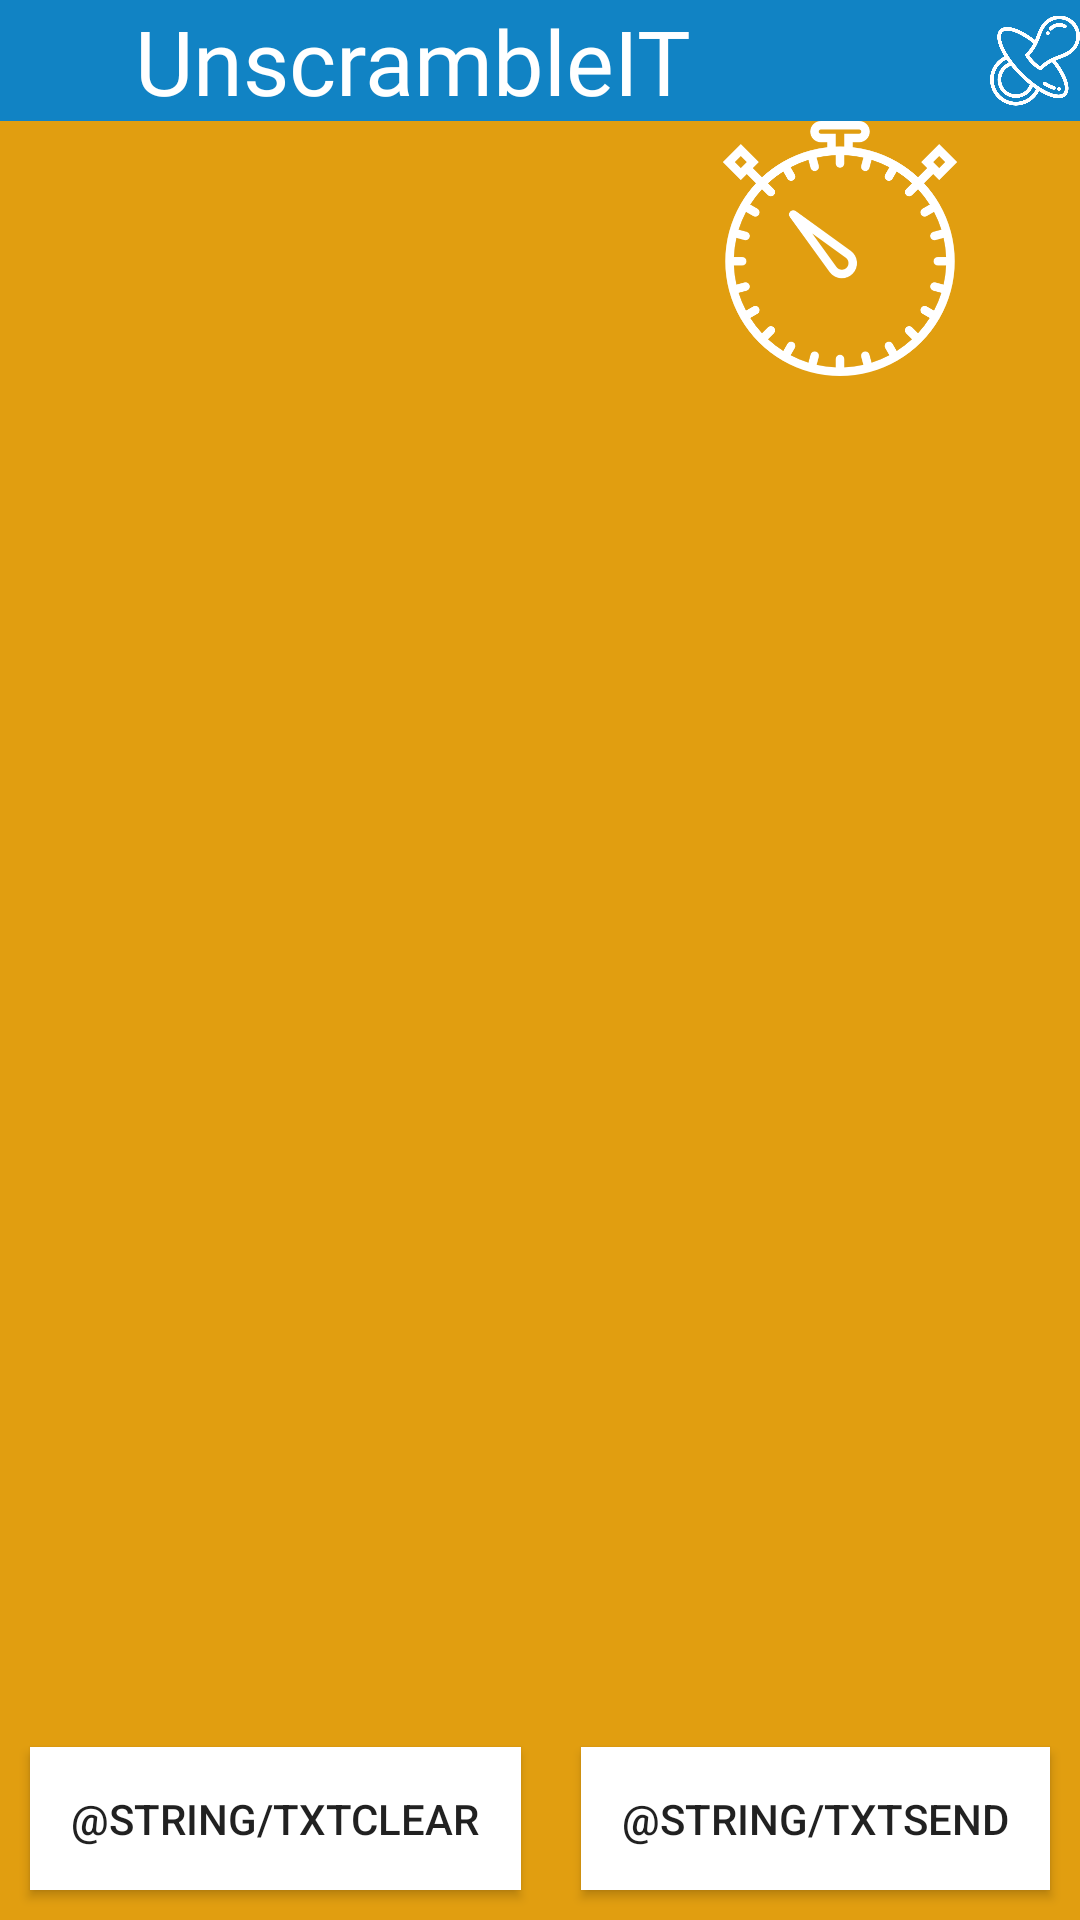

Write the Android layout XML for this screen, with the resource values it uses.
<!-- AndroidManifest.xml: application theme AppTheme -->
<!-- res/layout/activity_unscramble_it_beginner_level1.xml -->
<?xml version="1.0" encoding="utf-8"?>
<LinearLayout xmlns:android="http://schemas.android.com/apk/res/android"
  xmlns:app="http://schemas.android.com/apk/res-auto"
  xmlns:tools="http://schemas.android.com/tools"
  android:layout_width="match_parent"
  android:layout_height="match_parent"
  android:orientation="vertical"
  android:background="@color/yellow_AppBackground"
  tools:context=".view.activities.UnscrambleIT_beginner_level1">

  <LinearLayout
    android:layout_width="match_parent"
    android:layout_height="wrap_content"
    android:background="@color/blue_AppNameBackground">

    <TextView
        android:id="@+id/txtLevelName"
        android:layout_width="350dp"
        android:layout_height="wrap_content"
        android:layout_gravity="center_horizontal"
        android:layout_marginLeft="45dp"
        android:fontFamily="@font/monoton"
        android:layout_weight="1"
        android:background="@color/blue_AppNameBackground"
        android:text="@string/app_name"
        android:textAlignment="textStart"
        android:textColor="@color/white_AppName"
        android:textSize="30dp" />

    <ImageView
      android:id="@+id/imgBeginners2"
      android:layout_width="wrap_content"
      android:layout_height="match_parent"
      android:layout_gravity="center"
      android:layout_weight="1"
      android:adjustViewBounds="true"
      android:elevation="55dp"
      android:maxWidth="95dp"
      android:maxHeight="95dp"
      android:scaleType="fitCenter"
      android:src="@drawable/beginner" />

  </LinearLayout>

  <LinearLayout
      android:layout_width="match_parent"
      android:layout_height="261dp"
      android:id="@+id/imgLevel">

    <ImageView
        android:id="@+id/imgStopWatch"
        android:layout_width="85dp"
        android:layout_height="85dp"
        android:layout_marginLeft="200dp"
        android:layout_gravity="top"
        android:layout_weight="1"
        app:srcCompat="@drawable/stopwatchfirstlevelbeginner" />
  </LinearLayout>

  <LinearLayout
    android:layout_width="match_parent"
    android:layout_height="match_parent"
    android:orientation="vertical">

    <LinearLayout
        android:layout_width="match_parent"
        android:layout_height="match_parent"
        android:layout_weight="1"
        android:id="@+id/setenceToComplete"
        android:orientation="horizontal">

    </LinearLayout>
    <LinearLayout
        android:layout_width="match_parent"
        android:layout_height="match_parent"
        android:layout_weight="1"
        android:id="@+id/setenceToComplete2"
        android:orientation="horizontal">

    </LinearLayout>

    <LinearLayout
        android:layout_width="match_parent"
        android:layout_height="match_parent"
        android:layout_weight="1"
        android:orientation="horizontal"
        android:id="@+id/setenceButtons">

    </LinearLayout>
    <LinearLayout
        android:layout_width="match_parent"
        android:layout_height="match_parent"
        android:layout_weight="1"
        android:orientation="horizontal"
        android:id="@+id/setenceButtons2">

    </LinearLayout>

    <LinearLayout
      android:layout_width="match_parent"
      android:layout_height="match_parent"
      android:layout_weight="1"
      android:orientation="horizontal">

      <Button
          android:id="@+id/btnClear"
          android:background="@color/white_AppName"
          android:layout_width="wrap_content"
          android:layout_margin="10dp"
          android:layout_height="wrap_content"
          android:text="@string/txtClear"
          android:layout_weight="1"/>
        <Button
          android:id="@+id/btnSend"
            android:background="@color/white_AppName"
          android:layout_width="wrap_content"
            android:layout_margin="10dp"
          android:layout_height="wrap_content"
          android:text="@string/txtSend"
          android:layout_weight="1"/>
    </LinearLayout>

  </LinearLayout>


</LinearLayout>
<!-- resources referenced by this layout -->
<resources>
  <color name="blue_AppNameBackground">#1183c4</color>
  <color name="white_AppName">#ffffff</color>
  <color name="yellow_AppBackground">#e19e10</color>
  <!-- drawable beginner: png bitmap (drawable, 21433 bytes) -->
  <!-- drawable stopwatchfirstlevelbeginner: png bitmap (drawable, 18163 bytes) -->
  <string name="app_name">UnscrambleIT</string>
  <style name="AppTheme" parent="Theme.AppCompat.Light.DarkActionBar">
          
          <item name="colorPrimary">@color/colorPrimary</item>
          <item name="colorPrimaryDark">@color/colorPrimaryDark</item>
          <item name="colorAccent">@color/colorAccent</item>
      </style>
  <color name="colorPrimary">#008577</color>
  <color name="colorPrimaryDark">#00574B</color>
  <color name="colorAccent">#D81B60</color>
</resources>
